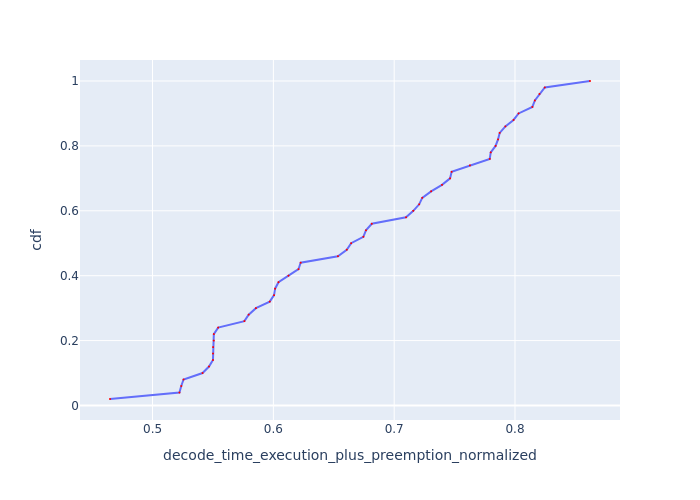

The data file committed next to this chart (first rows):
Request Id, decode_time_execution_plus_preemption_no…, cdf
0_48, 0.4648, 0.02
0_40, 0.5223, 0.04
0_16, 0.5238, 0.06
0_32, 0.5257, 0.08
0_20, 0.5414, 0.1
0_41, 0.5467, 0.12
0_17, 0.55, 0.14
0_19, 0.5501, 0.16
0_33, 0.5501, 0.18
0_18, 0.5507, 0.2
0_35, 0.5507, 0.22
0_34, 0.5543, 0.24
0_12, 0.576, 0.26
0_21, 0.5796, 0.28
0_36, 0.5856, 0.3
0_30, 0.597, 0.32
0_39, 0.6006, 0.34
0_37, 0.6014, 0.36
0_14, 0.6043, 0.38
0_15, 0.6125, 0.4
0_38, 0.6208, 0.42
0_13, 0.6226, 0.44
0_11, 0.6534, 0.46
0_22, 0.6608, 0.48
0_42, 0.6644, 0.5
0_5, 0.6745, 0.52
0_7, 0.6766, 0.54
0_29, 0.6815, 0.56
0_45, 0.7098, 0.58
0_10, 0.7158, 0.6
0_43, 0.7207, 0.62
0_8, 0.7232, 0.64
0_6, 0.7306, 0.66
0_9, 0.7396, 0.68
0_28, 0.7463, 0.7
0_44, 0.7476, 0.72
0_31, 0.7627, 0.74
0_24, 0.7791, 0.76
0_49, 0.7799, 0.78
0_47, 0.7839, 0.8
0_1, 0.786, 0.82
0_27, 0.7873, 0.84
0_23, 0.792, 0.86
0_46, 0.7988, 0.88
0_26, 0.8029, 0.9
0_3, 0.8144, 0.92
0_25, 0.8164, 0.94
0_0, 0.8203, 0.96
0_4, 0.8247, 0.98
0_2, 0.8621, 1.0
